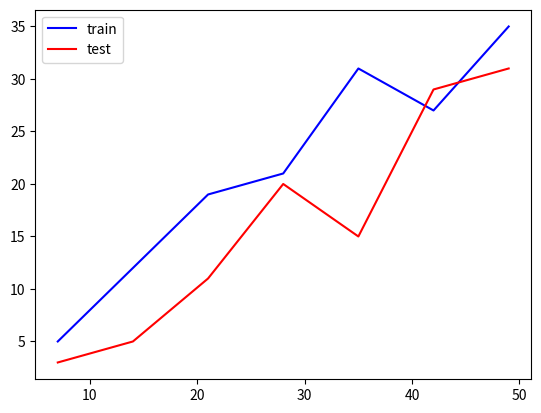

The matplotlib source for this figure:
import matplotlib.pyplot as plt

# Define data values
x = [7, 14, 21, 28, 35, 42, 49]
y = [5, 12, 19, 21, 31, 27, 35]
z = [3, 5, 11, 20, 15, 29, 31]

plt.plot(x,y, "-b", label="train")
plt.plot(x,z, "-r", label="test")
plt.legend(loc="upper left")

""" x = [1],
y = [2],
z = [3]

fig, axs = plt.subplots(2,2)
fig.suptitle('Vertically stacked subplots')

# Plot a simple line chart
axs[0][0].plot(x,y)
# Plot another line on the same chart/graph
axs[0][1].plot(x,z)

axs[1][0].plot(x,y)
axs[1][0].set_ylabel("tp") """

plt.show()